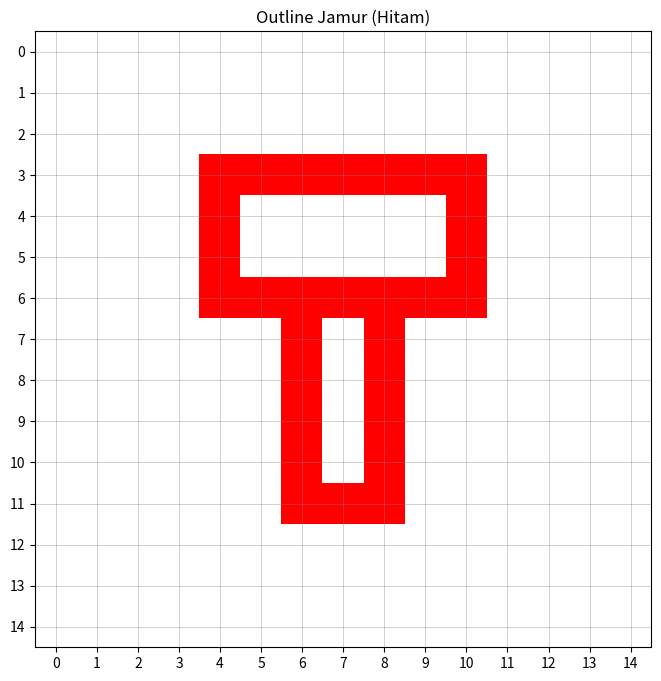
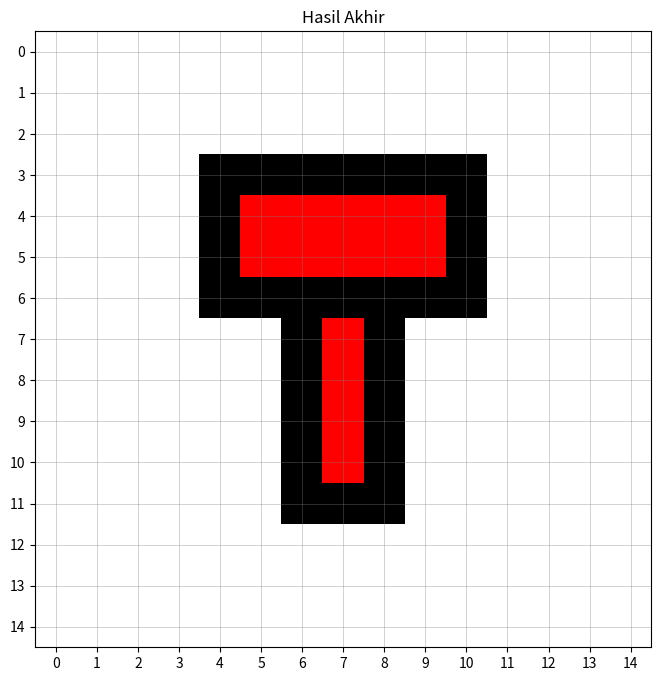

Source code (Python) for these figures, in order:
import numpy as np
import matplotlib.pyplot as plt
from matplotlib.animation import FuncAnimation
import time

def create_mushroom_boundary(grid_size=15):
    # Inisialisasi grid kosong
    grid = np.zeros((grid_size, grid_size))
    
    # Membuat bentuk jamur
    # Kepala jamur
    # Garis horizontal atas
    for i in range(5, 10):
        grid[3][i] = 1
    
    # Garis horizontal bawah kepala
    for i in range(5, 10):
        grid[6][i] = 1
    
    # Garis vertikal kiri kepala
    for i in range(3, 7):
        grid[i][4] = 1
    
    # Garis vertikal kanan kepala
    for i in range(3, 7):
        grid[i][10] = 1
    
    # Batang jamur
    # Garis vertikal kiri batang
    for i in range(7, 12):
        grid[i][6] = 1
    
    # Garis vertikal kanan batang
    for i in range(7, 12):
        grid[i][8] = 1
    
    # Garis horizontal bawah batang
    for i in range(6, 9):
        grid[11][i] = 1
    
    return grid

def boundary_fill_8(grid, x, y, fill_value, boundary_value):
    if (x < 0 or x >= len(grid) or y < 0 or y >= len(grid[0])):
        return
    
    current_value = grid[x][y]
    if (current_value == boundary_value or current_value == fill_value):
        return
        
    grid[x][y] = fill_value
    plt.clf()  # Clear the current figure
    plot_current_state(grid, "Proses Pengisian Warna")
    plt.pause(0.1)  # Memberikan delay kecil untuk animasi
    
    # Mengisi 8 arah tetangga
    boundary_fill_8(grid, x+1, y, fill_value, boundary_value)
    boundary_fill_8(grid, x-1, y, fill_value, boundary_value)
    boundary_fill_8(grid, x, y+1, fill_value, boundary_value)
    boundary_fill_8(grid, x, y-1, fill_value, boundary_value)
    boundary_fill_8(grid, x+1, y+1, fill_value, boundary_value)
    boundary_fill_8(grid, x-1, y+1, fill_value, boundary_value)
    boundary_fill_8(grid, x+1, y-1, fill_value, boundary_value)
    boundary_fill_8(grid, x-1, y-1, fill_value, boundary_value)

def plot_current_state(grid, title):
    # Custom colormap: putih (background), hitam (boundary), merah (fill)
    colors = ['white', 'black', 'red']
    cmap = plt.matplotlib.colors.ListedColormap(colors)
    
    # Plot grid dengan imshow
    plt.imshow(grid, cmap=cmap)
    
    # Tambahkan grid
    plt.grid(True, color='gray', linewidth=0.5, alpha=0.5)
    
    # Atur ticks
    plt.xticks(range(15))
    plt.yticks(range(15))
    
    plt.title(title)

# Set up the figure
plt.figure(figsize=(8, 8))

# Buat grid dan tampilkan kondisi awal
grid = create_mushroom_boundary()
plot_current_state(grid, "Outline Jamur (Hitam)")
plt.show()

# Tunggu sebentar sebelum mulai filling
time.sleep(2)

# Setup figure baru untuk proses filling
plt.figure(figsize=(8, 8))

# Lakukan boundary fill untuk kepala jamur
print("Mengisi kepala jamur...")
boundary_fill_8(grid, 4, 7, 2, 1)  # Fill kepala

# Tunggu sebentar sebelum mengisi batang
time.sleep(1)

# Lakukan boundary fill untuk batang jamur
print("Mengisi batang jamur...")
boundary_fill_8(grid, 9, 7, 2, 1)  # Fill batang

# Tampilkan hasil akhir
plt.clf()
plot_current_state(grid, "Hasil Akhir")
plt.show()

print("Proses pengisian warna selesai!")